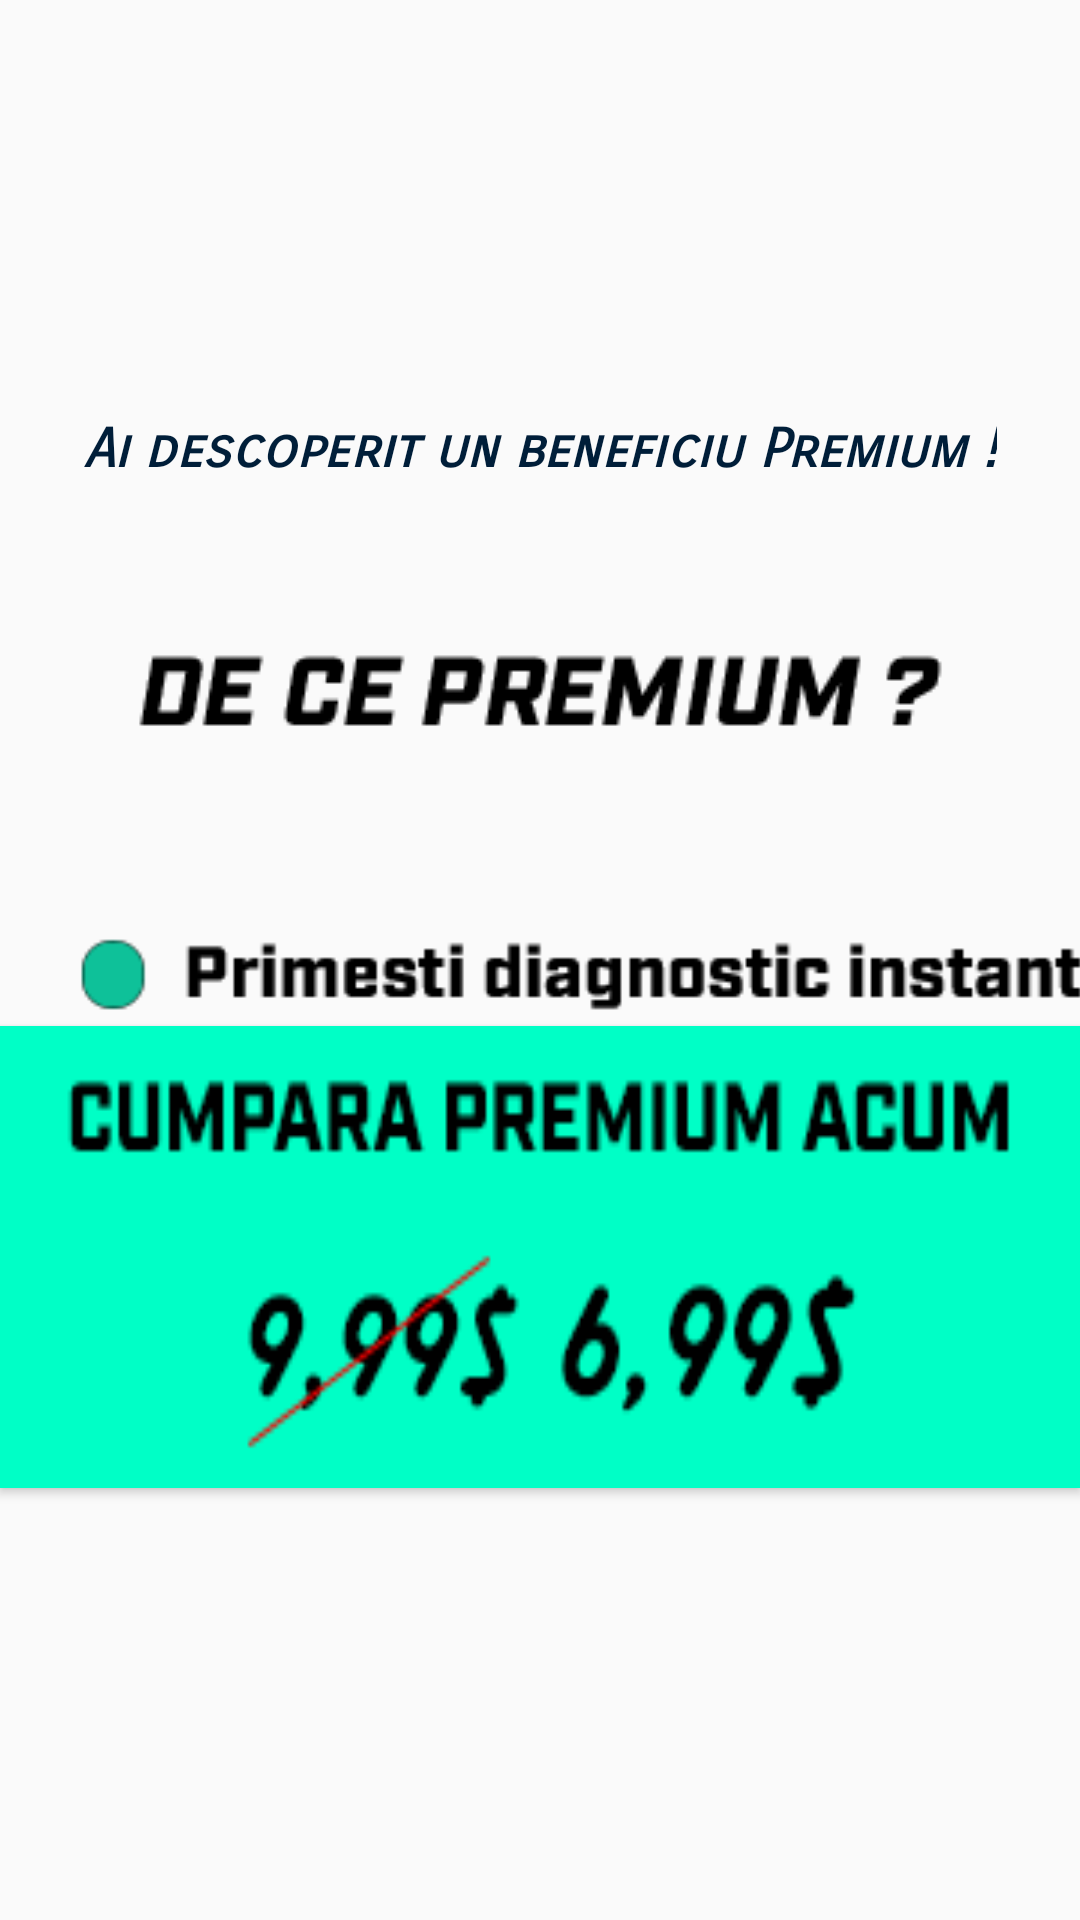

Layout XML and referenced resources for this Android screen:
<!-- AndroidManifest.xml: application theme AppTheme -->
<!-- res/layout/activity_purchase_menu.xml -->
<?xml version="1.0" encoding="utf-8"?>
<androidx.constraintlayout.widget.ConstraintLayout xmlns:android="http://schemas.android.com/apk/res/android"
    xmlns:app="http://schemas.android.com/apk/res-auto"
    xmlns:tools="http://schemas.android.com/tools"
    android:layout_width="match_parent"
    android:layout_height="match_parent"
    tools:context=".purchase_menu">

    <ImageView
        android:id="@+id/imageView10"
        android:layout_width="231dp"
        android:layout_height="75dp"
        android:layout_marginTop="24dp"
        app:layout_constraintEnd_toEndOf="parent"
        app:layout_constraintStart_toStartOf="parent"
        app:layout_constraintTop_toTopOf="parent"
        app:srcCompat="@drawable/skeen_site_header2" />

    <TextView
        android:id="@+id/select1"
        android:layout_width="wrap_content"
        android:layout_height="wrap_content"
        android:layout_marginTop="40dp"
        android:fontFamily="sans-serif-smallcaps"
        android:text="Ai descoperit un beneficiu Premium !"
        android:textColor="#001E39"
        android:textSize="18sp"
        android:textStyle="bold|italic"
        app:layout_constraintEnd_toEndOf="parent"
        app:layout_constraintStart_toStartOf="parent"
        app:layout_constraintTop_toBottomOf="@+id/imageView10" />

    <ImageView
        android:id="@+id/imageView12"
        android:layout_width="wrap_content"
        android:layout_height="wrap_content"
        android:layout_marginTop="20dp"
        app:layout_constraintEnd_toEndOf="parent"
        app:layout_constraintHorizontal_bias="0.495"
        app:layout_constraintStart_toStartOf="parent"
        app:layout_constraintTop_toBottomOf="@+id/select1"
        app:srcCompat="@drawable/dc" />

    <ImageView
        android:id="@+id/imageView14"
        android:layout_width="402dp"
        android:layout_height="397dp"
        android:layout_marginTop="4dp"
        app:layout_constraintEnd_toEndOf="parent"
        app:layout_constraintHorizontal_bias="0.0"
        app:layout_constraintStart_toStartOf="parent"
        app:layout_constraintTop_toBottomOf="@+id/imageView12"
        app:srcCompat="@drawable/beneficii" />

    <Button
        android:id="@+id/cumpara"
        android:layout_width="match_parent"
        android:layout_height="154dp"
        android:layout_marginBottom="144dp"
        android:background="@drawable/buyprem"
        app:layout_constraintBottom_toBottomOf="parent"
        app:layout_constraintEnd_toEndOf="parent"
        app:layout_constraintHorizontal_bias="0.0"
        app:layout_constraintStart_toStartOf="parent"
        app:srcCompat="@drawable/buyprem" />

</androidx.constraintlayout.widget.ConstraintLayout>
<!-- resources referenced by this layout -->
<resources>
  <!-- drawable beneficii: png bitmap (drawable, 10155 bytes) -->
  <!-- drawable buyprem: png bitmap (drawable, 6682 bytes) -->
  <!-- drawable dc: png bitmap (drawable, 3913 bytes) -->
  <style name="AppTheme" parent="Theme.AppCompat.Light.NoActionBar">
          
          <item name="colorAccent">@color/colorAccent</item>
          <item name="android:colorPrimaryDark">@color/skeenverde</item>
          <item name="android:windowContentTransitions">true</item>
      </style>
  <color name="colorAccent">#03DAC5</color>
  <color name="skeenverde">#569886</color>
</resources>
